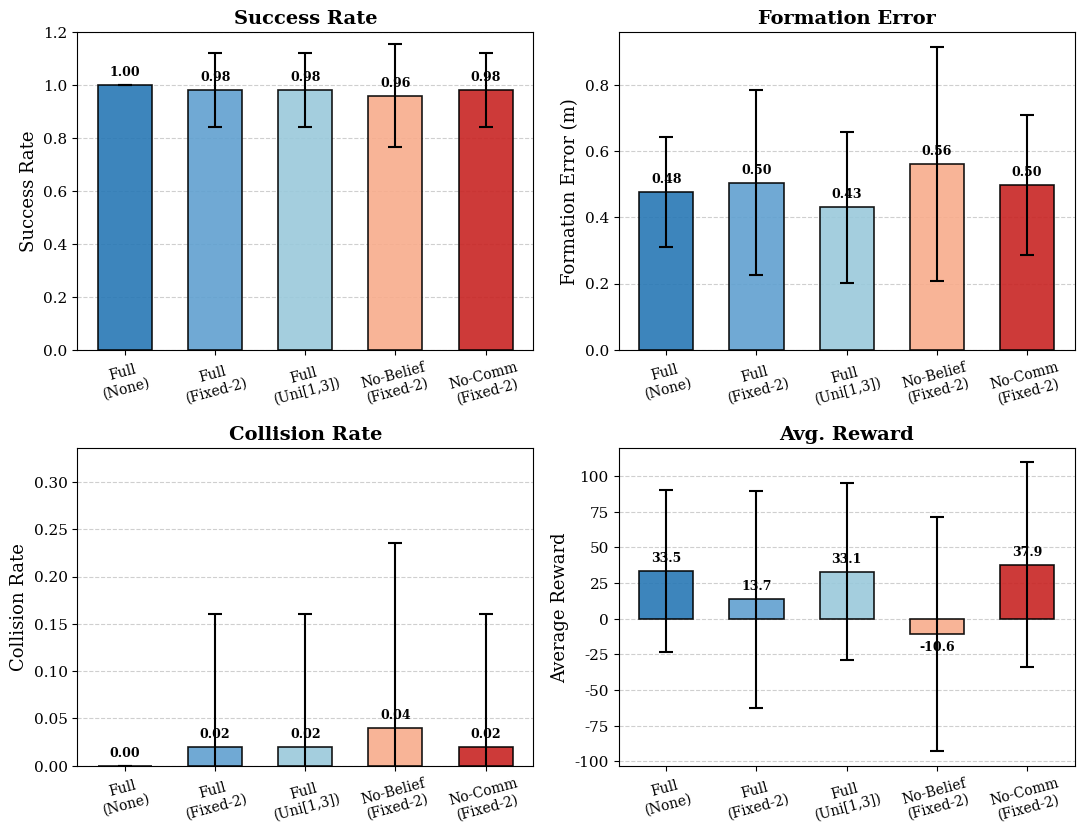

Generate this figure with matplotlib: (Note: this script raises an exception after producing the figure.)
import matplotlib.pyplot as plt
import numpy as np
import os

# ==========================================
# 1. 全局学术级画图参数设置
# ==========================================
plt.rcParams.update({
    "font.family": "serif",        
    "font.size": 12,
    "axes.labelsize": 13,          
    "axes.titlesize": 14,          
    "axes.titleweight": "bold",   
    "xtick.labelsize": 10,         # 5个模型标签较多，字号稍微缩小
    "ytick.labelsize": 11,
    "legend.fontsize": 11,
    "figure.dpi": 300,             
    "savefig.bbox": "tight",       
})

def plot_comprehensive_summary():
    # ==========================================
    # 2. 数据填入区 (替换为你真实跑出来的均值和标准差)
    # ==========================================
    # 按照: Full(None), Full(Fixed-2), Full(Uni), No-Belief, No-Comm 的顺序
    labels = ['Full\n(None)', 'Full\n(Fixed-2)', 'Full\n(Uni[1,3])', 'No-Belief\n(Fixed-2)', 'No-Comm\n(Fixed-2)']
    
    data = {
        'Success Rate': {
            'mean': [1.000, 0.98, 0.98, 0.96, 0.98],
            'std':  [0.000, 0.14, 0.14, 0.196, 0.14]
        },
        'Formation Error': {
            'mean': [0.476, 0.504, 0.431, 0.561, 0.497],
            'std':  [0.167, 0.279, 0.228, 0.353, 0.211]
        },
        'Collision Rate': {
            'mean': [0.00, 0.02, 0.02, 0.04, 0.02],
            'std':  [0.00, 0.14, 0.14, 0.196, 0.14]
        },
        'Avg. Reward': {
            'mean': [33.523, 13.692, 33.148, -10.627, 37.947],
            'std':  [56.501, 75.976, 62.229, 82.358, 71.743]
        }
    }

    # 配色方案：前三个Full模型用蓝色系(渐变)，消融模型用警告色(橙、红)
    colors = ['#2878B5', '#60A0D0', '#9AC9DB', '#F8AC8C', '#C82423']
    
    # ==========================================
    # 3. 绘图逻辑
    # ==========================================
    fig, axs = plt.subplots(2, 2, figsize=(11, 8.5))
    axs = axs.flatten()
    
    metrics = ['Success Rate', 'Formation Error', 'Collision Rate', 'Avg. Reward']
    y_labels = ['Success Rate', 'Formation Error (m)', 'Collision Rate', 'Average Reward']
    
    x_pos = np.arange(len(labels))
    bar_width = 0.6
    
    for i, metric in enumerate(metrics):
        ax = axs[i]
        means = data[metric]['mean']
        stds = data[metric]['std']
        
        bars = ax.bar(x_pos, means, bar_width, 
                      yerr=stds, 
                      color=colors, 
                      alpha=0.9, 
                      edgecolor='black',
                      linewidth=1.2,
                      capsize=5,
                      error_kw={'elinewidth': 1.5, 'markeredgewidth': 1.5})
        
        ax.set_title(metric)
        ax.set_ylabel(y_labels[i])
        ax.set_xticks(x_pos)
        # 针对拥挤的标签，倾斜15度
        ax.set_xticklabels(labels, rotation=15, ha='center')
        
        ax.grid(axis='y', linestyle='--', alpha=0.6)
        ax.set_axisbelow(True) 
        
        # 优化坐标轴范围
        if metric == 'Success Rate':
            ax.set_ylim(0, 1.2)
        elif metric == 'Collision Rate':
            ax.set_ylim(0, max(means) + max(stds) + 0.1)
            
        # 在柱子上标注具体数值 (针对窄柱体，数值略微旋转或调整字体)
        for bar in bars:
            yval = bar.get_height()
            text_val = f'{yval:.2f}' if abs(yval) < 10 else f'{yval:.1f}'
            offset = 0.02 * (ax.get_ylim()[1] - ax.get_ylim()[0])
            # 如果是负数（如Reward），文本写在柱子下方
            if yval < 0:
                ax.text(bar.get_x() + bar.get_width()/2, yval - offset, 
                        text_val, ha='center', va='top', fontsize=9, fontweight='bold')
            else:
                ax.text(bar.get_x() + bar.get_width()/2, yval + offset, 
                        text_val, ha='center', va='bottom', fontsize=9, fontweight='bold')

    plt.tight_layout()
    
    # ==========================================
    # 4. 保存输出
    # ==========================================
    save_dir = "/home/nankai/formation_test/paperdata"
    os.makedirs(save_dir, exist_ok=True)
    
    pdf_path = os.path.join(save_dir, 'fig_comprehensive_summary.pdf')
    png_path = os.path.join(save_dir, 'fig_comprehensive_summary.png')
    
    fig.savefig(pdf_path, format='pdf')
    fig.savefig(png_path, format='png', dpi=300)
    
    print(f"✅ 综合汇总图表已生成:\n  - {pdf_path}\n  - {png_path}")
    plt.close(fig)

if __name__ == '__main__':
    plot_comprehensive_summary()
